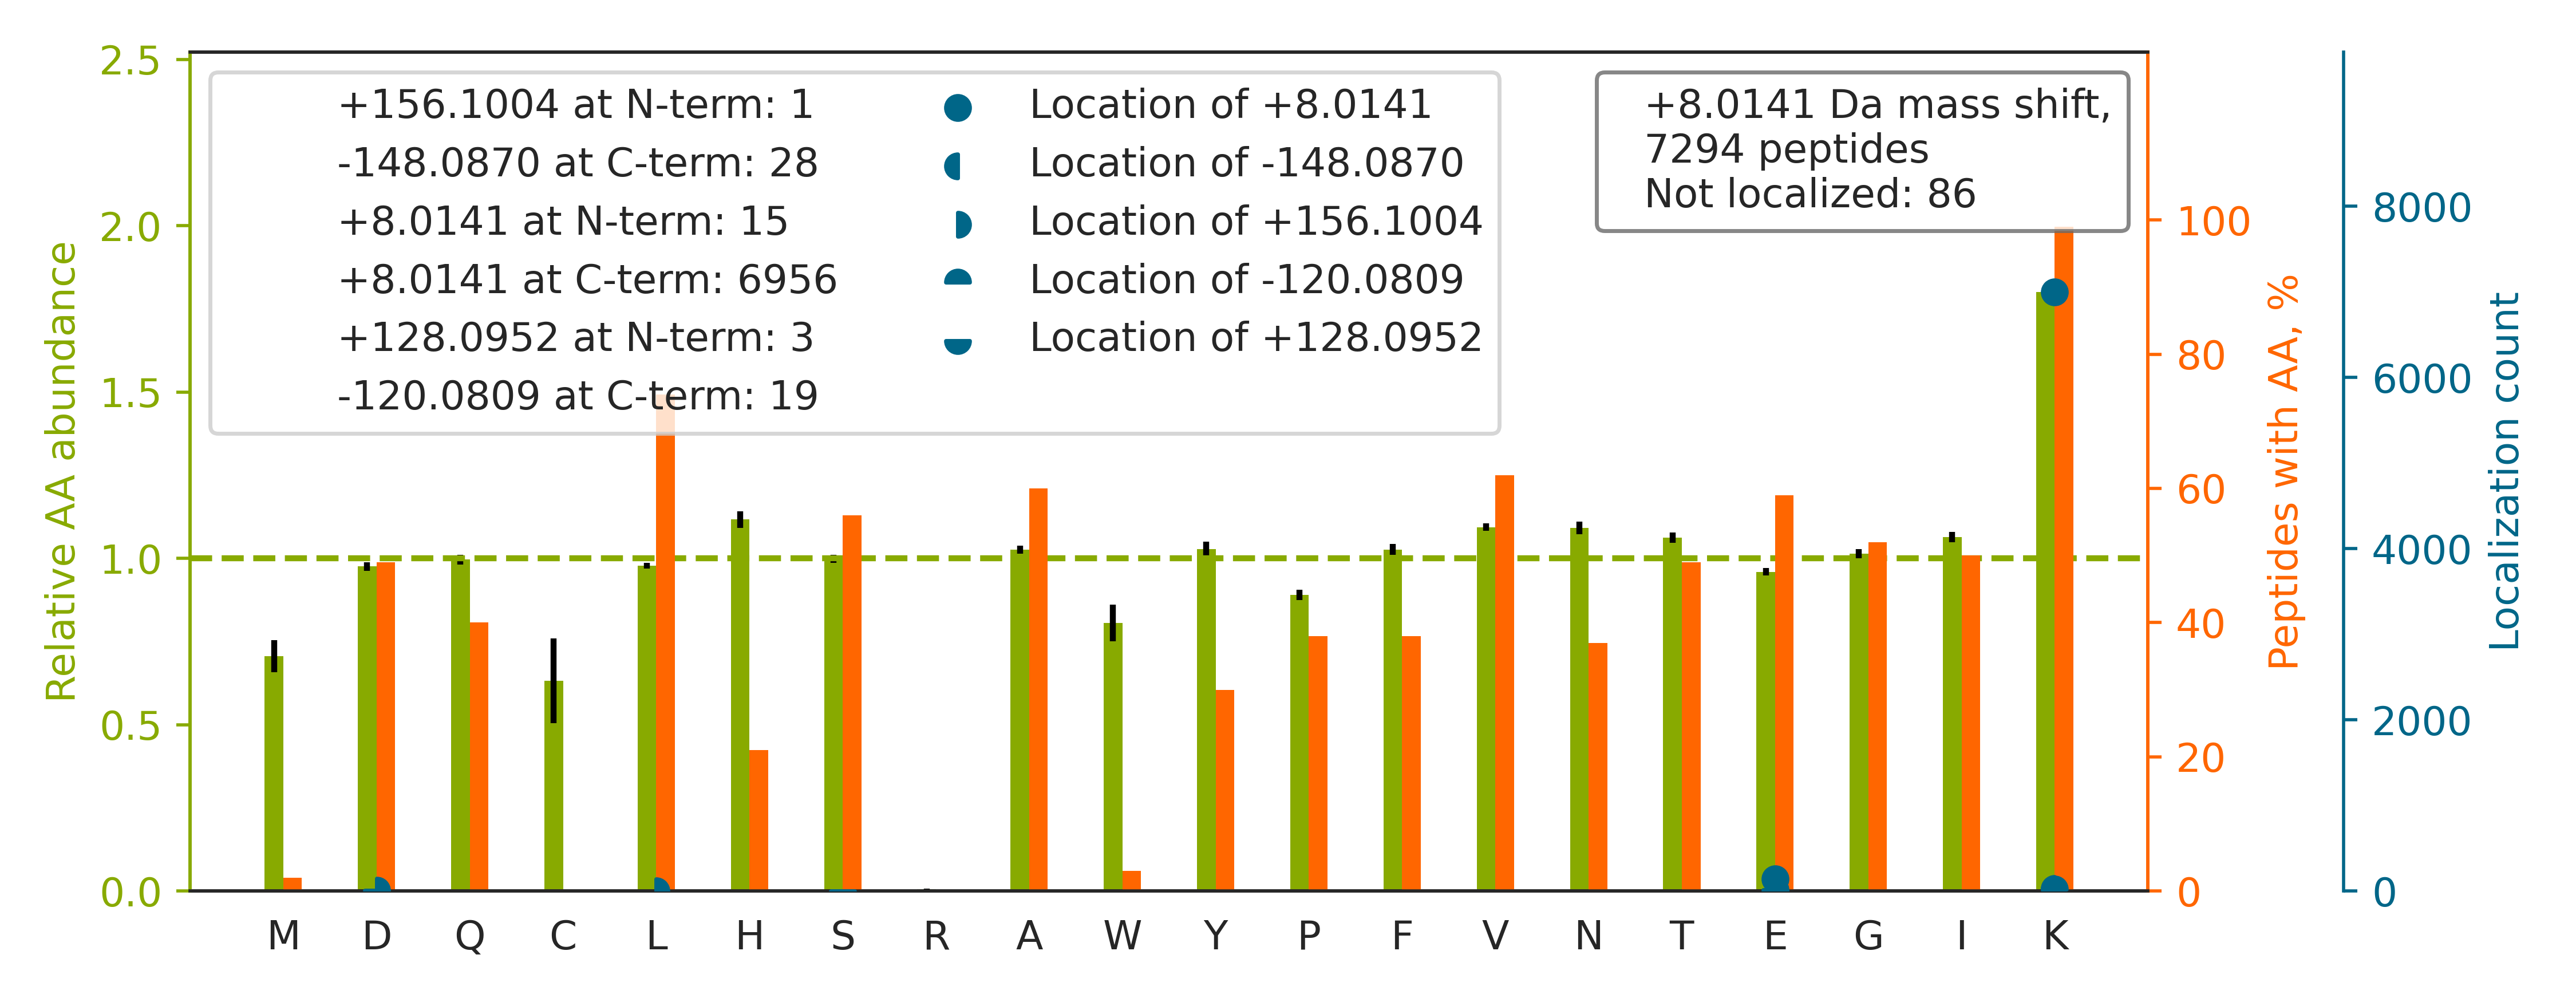

The table this chart was drawn from, first rows:
top isoform	localization score	spectrum
K.HVGNQQYNVTYVVK[+8].E	1.0	HF170411_DM_GSK591_SILAC_Rev_HelA_EG_pep…
R.HTGYVIELQHVVK[+8].G	1	HF170411_DM_GSK591_SILAC_Rev_HelA_EG_pep…
K.HYGPGWVSMANAGK[+8].D	1.0	HF170411_DM_GSK591_SILAC_Rev_HelA_EG_pep…
K.THINIVVIGHVDSGK[+8].S	1.0	HF170411_DM_GSK591_SILAC_Rev_HelA_EG_pep…
K.DHASIQMNVAEVDK[+8].V	0.9991	HF170411_DM_GSK591_SILAC_Rev_HelA_EG_pep…
K.TVAGGAWTYNTTSAVTVK[+8].S	1.0	HF170411_DM_GSK591_SILAC_Rev_HelA_EG_pep…
K.ASFSHDFTYLVSGSE[+156]DK[-148].Y	0.714	HF170411_DM_GSK591_SILAC_Rev_HelA_EG_pep…
K.HSQFIGYPITLYLEK[+8].E	0.9195	HF170411_DM_GSK591_SILAC_Rev_HelA_EG_pep…
R.EMEHYFSQGLSVQLFNDGSK[+8].G	1.0	HF170411_DM_GSK591_SILAC_Rev_HelA_EG_pep…
R.GGMGSGGLATGIAGGLAGMGGIQNEK[+8].E	1.0	HF170411_DM_GSK591_SILAC_Rev_HelA_EG_pep…
R.NITLSLVANPSHLEAADPVVMGK[+8].T	1	HF170411_DM_GSK591_SILAC_Rev_HelA_EG_pep…
R.DFNHINVELSLLGK[+8].K	1	HF170411_DM_GSK591_SILAC_Rev_HelA_EG_pep…
K.HISQISVAEDDDE[+156]SLLGHLMIVGK[-148].K	0.6815	HF170411_DM_GSK591_SILAC_Rev_HelA_EG_pep…
K.YQVFFFGTHETAFLGPK[+8].D	1	HF170411_DM_GSK591_SILAC_Rev_HelA_EG_pep…
K.FLAAGTHLGGTNLDFQME[+128]QYIYK[-120].R	0.8977	HF170411_DM_GSK591_SILAC_Rev_HelA_EG_pep…
K.TLLAHAIAGELDLPILK[+8].V	1	HF170411_DM_GSK591_SILAC_Rev_HelA_EG_pep…
K.SALSGHLE[+156]TVILGLLK[-148].T	0.004596	HF170411_DM_GSK591_SILAC_Rev_HelA_EG_pep…
K.VIHDNFGIVE[+128]GLMTTVHAITATQK[-120].T	0.9999	HF170411_DM_GSK591_SILAC_Rev_HelA_EG_pep…
R.TPYHVNLLLAGYDEHEGPALYYMD[+156]YLAALAK[…	1	HF170411_DM_GSK591_SILAC_Rev_HelA_EG_pep…
R.TIESILEPVAQQISHLVIMHEEGEVDGK[+8].A	0.9971	HF170411_DM_GSK591_SILAC_Rev_HelA_EG_pep…
K.E[+128]PLFGISTGNLITGLAAGAK[-120].T	1.0	HF170411_DM_HeLa_Fwd_GSK591_Input_04.535…
K.DLLLTSSYLSDSGSTGE[+8]HTK.S	1	HF170411_DM_HeLa_Fwd_GSK591_Input_05.362…
K.HSQFIGYPITLFVEK[+8].E	0.4031	HF170411_DM_HeLa_Fwd_GSK591_Input_06.469…
R.AYTASLGETAVAFDFGPLAAVPK[+8].T	1	HF170411_DM_HeLa_Fwd_GSK591_Input_06.549…
R.LVQDYGLESEVAQHLAATYGD[+156]K[-148].A	0.8347	HF170411_DM_HeLa_Fwd_GSK591_Input_07.472…
R.LAPITSDPTEATAVGAVEASFK[+8].C	0.9971	HF170411_DM_HeLa_Fwd_GSK591_Input_07.512…
K.SELPLDPLPVPTEE[+8]GNPLLK.H	0.9302	HF170411_DM_HeLa_Fwd_GSK591_Input_07.561…
R.NIPPYFVALVPQEEELDDQK[+8].I	0.9962	HF170411_DM_HeLa_Fwd_GSK591_Input_07.561…
K.SINPDEAVAYGAAVQAAILSGDK[+8].S	1	HF170411_DM_HeLa_Fwd_GSK591_Input_07.562…
R.AISHEHSPSDLEAHFVPLVK[+8].R	1	HF170411_DM_HeLa_Fwd_GSK591_Input_08.277…
K.HNQLPLVIEFTEQTAPK[+8].I	1	HF170411_DM_HeLa_Fwd_GSK591_Input_08.415…
K.VATAQDDITGDGTTSNVLIIGELLK[+8].Q	0.9916	HF170411_DM_HeLa_Fwd_GSK591_Input_08.543…
K.SQDAEVGDGTTSVTLLAAE[+8]FLK.Q	1	HF170411_DM_HeLa_Fwd_GSK591_Input_08.544…
R.NIDNPALADIYTE[+156]HAHQVVVAK[-148].Y	0.9918	HF170411_DM_HeLa_Fwd_GSK591_Input_09.334…
K.TIGGGDDSFNTFFSETGAGK[+8].H	1	HF170411_DM_HeLa_Fwd_GSK591_Input_09.471…
K.GAVDDDVAEADIISTVEFNHSGELLATGDK[+8].G	0.9999	HF170411_DM_HeLa_Fwd_GSK591_Input_09.537…
R.IVENSDAVTEILNNAELLK[+8].Q	0.9998	HF170411_DM_HeLa_Fwd_GSK591_Input_09.558…
K.VSHVSTGGGASLELLEGK[+8].V	0.6564	HF170411_DM_HeLa_Fwd_GSK591_Input_10.277…
R.AAAASAAEAGIATTGTEDSDDALLK[+8].M	0.9999	HF170411_DM_HeLa_Fwd_GSK591_Input_10.366…
K.FTASAGIQVVGDDLTVTNPK[+8].R	1	HF170411_DM_HeLa_Fwd_GSK591_Input_10.435…
R.HIADLAGNSEVILPVPAFNVINGGSHAGNK[+8].L	1	HF170411_DM_HeLa_Fwd_GSK591_Input_10.473…
K.IPAFLNVVDIAGLVK[+8].G	1.0	HF170411_DM_HeLa_Fwd_GSK591_Input_10.565…
R.VAPEEHPVLLTE[+156]APLNPK[-148].A	0.8906	HF170411_DM_HeLa_Fwd_GSK591_Input_11.317…
K.AASADSTTEGTPADGFTVLSTK[+8].S	1	HF170411_DM_HeLa_Fwd_GSK591_Input_11.360…
K.LGIYDADGDGDFDVDDAK[+8].V	1	HF170411_DM_HeLa_Fwd_GSK591_Input_11.427…
R.NQDLAPNSAEQASILSLVTK[+8].I	1	HF170411_DM_HeLa_Fwd_GSK591_Input_11.496…
K.AFLADPSAFVAAAPVAAATTAAPAAAAAPAK[+8].V	1	HF170411_DM_HeLa_Fwd_GSK591_Input_11.553…
R.LVGQGASAVLLDLPNSGGEAQAK[+8].K	0.9964	HF170411_DM_HeLa_Fwd_GSK591_Input_13.420…
K.TFEEDPAVGAIVLTGGDK[+8].A	1	HF170411_DM_HeLa_Fwd_GSK591_Input_13.436…
R.LPIPESQVITINPELPVEEAAEDYAK[+8].K	0.9948	HF170411_DM_HeLa_Fwd_GSK591_Input_13.533…
K.TAFDEAIAELDTLSEESYK[+8].D	0.9997	HF170411_DM_HeLa_Fwd_GSK591_Input_13.536…
K.EGPYDVVVLPGGNLGAQNLSESAAVK[+8].E	0.9712	HF170411_DM_HeLa_Fwd_GSK591_Input_14.489…
K.EILVGDVGQTVDDPYATFVK[+8].M	1	HF170411_DM_HeLa_Fwd_GSK591_Input_14.504…
K.GPDGLTAFEATDNQAIK[+8].A	1	HF170411_DM_HeLa_Fwd_GSK591_Input_18.271…
R.NEVSFVIHNLPVLAK[+8].M	1.0	HF170411_DM_GSK591_SILAC_Rev_HelA_EG_pep…
K.GNAGGIQPDLLISLTAPK[+8].K	1	HF170411_DM_HeLa_Fwd_GSK591_Input_14.498…
K.TYTDELTPIESAVSVFK[+8].A	1	HF170411_DM_HeLa_Fwd_GSK591_Input_13.533…
R.LISLTDENALSGNEELTVK[+8].I	1	HF170411_DM_HeLa_Fwd_GSK591_Input_05.425…
K.TVDFTQDSNYLLTGGQDK[+8].L	1	HF170411_DM_HeLa_Fwd_GSK591_Input_11.431…
K.FHTEALTALLSDDSK[+8].F	0.9993	HF170411_DM_HeLa_Fwd_GSK591_Input_10.394…
... 7,234 more rows
